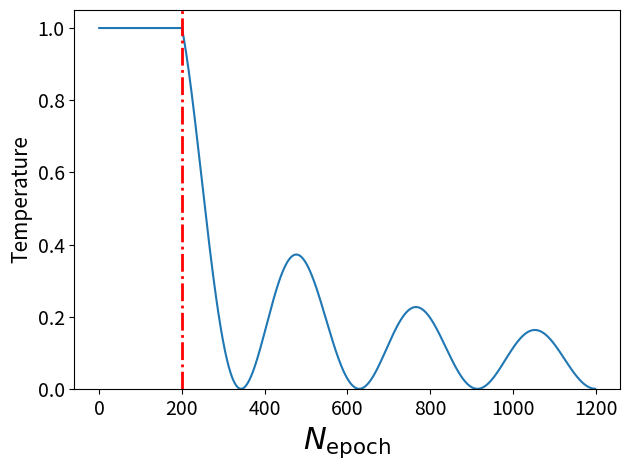
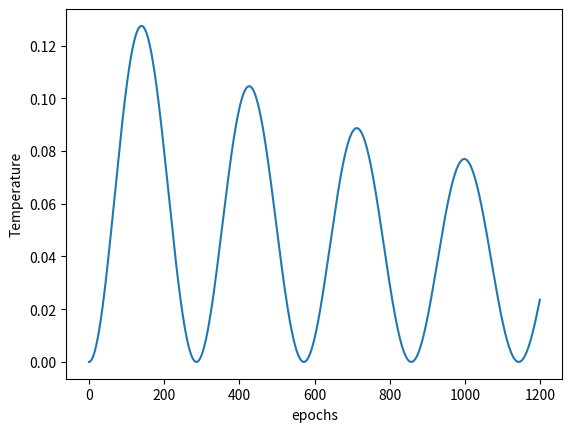

Here is the Python script that generated these plots, in order:
import numpy as np
from matplotlib import pyplot as plt


def cosine_frac(epoch, epochs, N_warmup, N_equil, N_anneal, T_max, T_min = 0., N_cycles = 3):
    if (epoch < N_warmup):
        T_curr = T_max
    else:
        T_high = fractional_schedule(epoch, epochs, N_warmup, N_equil, N_anneal, T_max, T_min = T_min)
        T_curr = 0.5*(T_high*np.cos((2*np.pi*N_cycles + np.pi)*(epoch- N_warmup)/(epochs- N_warmup)) + T_high)

    return T_curr

def cosine(epoch, epochs, N_warmup, N_equil, N_anneal, T_max, T_min = 0., N_cycles = 3):
    if (epoch < N_warmup):
        T_curr = T_max
    else:
        T_high = linear_decrease(epoch, epochs, N_warmup, N_equil, N_anneal, T_max, T_min = T_min)
        T_curr = 0.5*(T_high*np.cos((2*np.pi*N_cycles + np.pi)*(epoch- N_warmup)/(epochs- N_warmup)) + T_high)

    return T_curr

def cosine_repeat(epoch, epochs, N_warmup, N_equil, N_anneal, T_max, T_min = 0., N_cycles = 5):
    if (epoch < N_warmup):
        T_curr = T_max
    else:
        T_high = linear_decrease(epoch, epochs, N_warmup, N_equil, N_anneal, T_max, T_min = T_min)
        T_curr = 0.5*(T_high*np.cos(2*np.pi*N_cycles*(epoch- N_warmup)/(epochs- N_warmup)) + T_high)

    return T_curr

def linear_decrease(epoch, epochs, N_warmup, N_equil, N_anneal, T_max, T_min = 0.):
    if (epoch < N_warmup):
        T_curr = T_max
    elif (epoch >= N_warmup and epoch < epochs - N_equil - 1):  # (epoch % N_anneal == 0):
        T_curr = max([T_max - (T_max - T_min)* (epoch - N_warmup) / (N_anneal), T_min])
    else:
        T_curr = T_min
    return T_curr

def hyperbel_schedule(epoch, epochs, N_warmup, N_equil, N_anneal, T_max, T_min = 0., alpha = 0.001):
    alpha = (epochs - epoch + 1)/epochs
    alpha_max = min([T_max, 0.99])
    alpha = min([alpha_max*alpha, alpha_max])
    T_curr = alpha/(1-alpha)
    return T_curr


def triangular_schedule(epoch, epochs, N_warmup, N_equil, N_anneal, T_max, T_min):
    N_increase = int(N_anneal/2)
    N_decrease = N_anneal - N_increase
    if (epoch < N_anneal/2):
        T_curr = max([T_max * epoch/ (N_increase), 0])
    else:  # (epoch % N_anneal == 0):
        T_curr = max([T_max - T_max * (epoch - N_increase) / (N_decrease), 0])

    return T_curr

def fractional_schedule(epoch, epochs, N_warmup, N_equil, N_anneal, T_max, T_min = 0., k = 6):
    if (epoch < N_warmup):
        T_curr = T_max
    elif (epoch >= N_warmup):  # (epoch % N_anneal == 0):
        T_curr = T_max/( k*(epoch-N_warmup)/N_anneal+ 1)

    return T_curr

if("__main__" == __name__):
    T = 1.
    epochs = 1100
    N_anneal = 1000
    N_warmup = 200
    epochs = N_anneal + N_warmup

    T_curr_list = []
    epoch_arr = np.arange(0, epochs)
    for epoch in epoch_arr:
        T_curr = cosine_frac(epoch, epochs, N_warmup, 0, N_anneal, T, T_min = 0., N_cycles = 3)
        T_curr_list.append(T_curr)

    plt.figure()
    plt.xlabel(r"$N_\mathrm{epoch}$", fontsize = 22)
    plt.ylabel("Temperature", fontsize = 15)
    plt.ylim(bottom = 0., top = 1.05)
    plt.plot(np.arange(0, epochs), T_curr_list)
    plt.axvline(x=N_warmup, c='red', linestyle='-.', linewidth=2.)
    plt.yticks(fontsize=14)
    plt.xticks(fontsize=14)
    plt.tight_layout()
    plt.show()

    T_curr_list = []
    epoch_arr = np.arange(epochs, 2*epochs)
    for epoch in epoch_arr:
        T_curr = cosine_frac(epoch, epochs, N_warmup, 0, N_anneal, T, T_min = 0., N_cycles = 3)
        T_curr_list.append(T_curr)

    plt.figure()
    plt.xlabel("epochs")
    plt.ylabel("Temperature")
    plt.plot(np.arange(0, epochs), T_curr_list)
    plt.show()